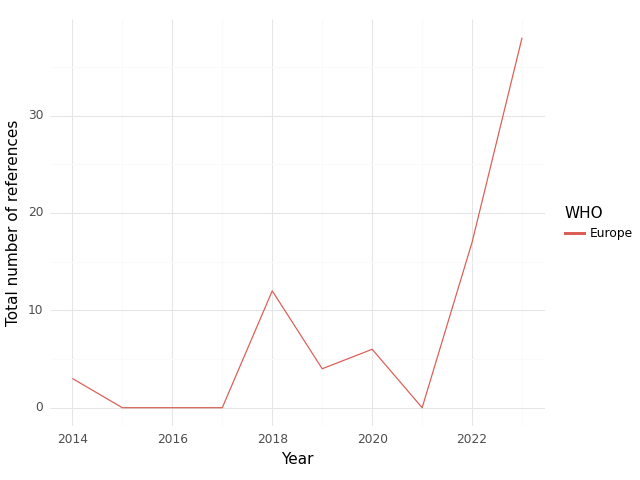

Data behind this chart, as committed beside it:
, WHO, Year, intersection, climate, health, sum, Sector
0, Europe, 2014, 3.0, 2.0, 33.0, 38.0, medical equipment and services; health c…
1, Europe, 2015, 0.0, 1.0, 54.0, 55.0, medical equipment and services; health c…
2, Europe, 2016, 0.0, 1.0, 86.0, 87.0, medical equipment and services; health c…
3, Europe, 2017, 0.0, 1.0, 97.0, 98.0, medical equipment and services; health c…
4, Europe, 2018, 12.0, 7.0, 285.0, 304.0, medical equipment and services; health c…
5, Europe, 2019, 4.0, 5.0, 78.0, 87.0, medical equipment and services; health c…
6, Europe, 2020, 6.0, 4.0, 218.0, 228.0, medical equipment and services; health c…
7, Europe, 2021, 0.0, 1.0, 1.0, 2.0, medical equipment and services; health c…
8, Europe, 2022, 17.0, 48.0, 233.0, 298.0, medical equipment and services; health c…
9, Europe, 2023, 38.0, 77.0, 295.0, 410.0, medical equipment and services; health c…
